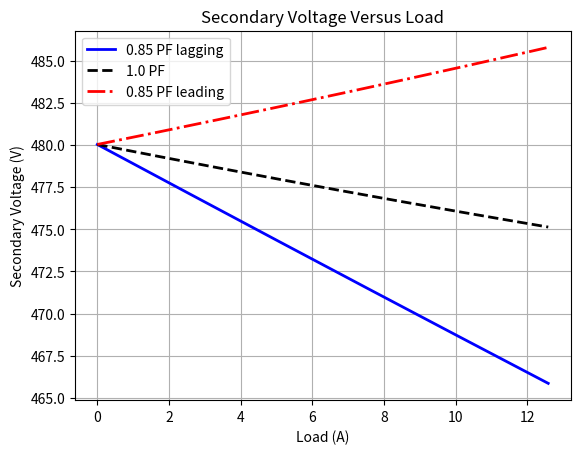

This chart was generated by the following Python code:
import numpy as np
import matplotlib.pyplot as plt

# تعریف مقادیر ترانسفورماتور
VL = 13800  # ولتاژ خط اولیه (V)
VPP = VL / np.sqrt(3)  # ولتاژ فاز اولیه (V)
amps = np.arange(0, 12.6, 0.0126)  # مقادیر جریان فاز (A)
Req = 6.94  # مقاومت معادل (اهم)
Xeq = 24.7  # راکتانس معادل (اهم)

# محاسبه جریان برای سه ضریب توان
re = 0.85
im = np.sin(np.arccos(re))

I = np.zeros((3, len(amps)), dtype=complex)
I[0, :] = amps * (re - 1j * im)  # ضریب توان 0.85 پس‌فاز
I[1, :] = amps * 1.0             # ضریب توان 1.0
I[2, :] = amps * (re + 1j * im)  # ضریب توان 0.85 پیش‌فاز

# محاسبه ولتاژ فاز ثانویه نسبت به سمت اولیه
aVSP = VPP - (Req * I + 1j * Xeq * I)

# ارجاع ولتاژ فاز ثانویه به سمت ثانویه (در اتصال دلتا، این ولتاژ همان ولتاژ خط است)
VSP = aVSP * (480 / 7967)

# رسم نمودار ولتاژ ثانویه در برابر بار
plt.plot(amps, np.abs(VSP[0, :]), 'b-', linewidth=2.0, label='0.85 PF lagging')
plt.plot(amps, np.abs(VSP[1, :]), 'k--', linewidth=2.0, label='1.0 PF')
plt.plot(amps, np.abs(VSP[2, :]), 'r-.', linewidth=2.0, label='0.85 PF leading')

# تنظیمات نمودار
plt.title('Secondary Voltage Versus Load')
plt.xlabel('Load (A)')
plt.ylabel('Secondary Voltage (V)')
plt.legend()
plt.grid(True)
plt.show()
